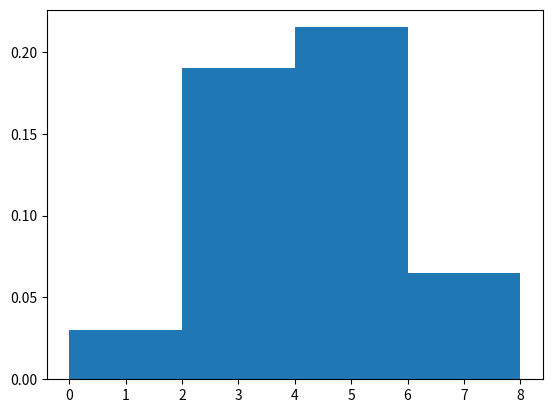

Here is the Python script that generated this plot:
import numpy as np
import matplotlib.pyplot as plt

Nsimulations = 100
intervals = np.arange(0, 10, 2)
results = np.zeros(Nsimulations)

for simulation in range(Nsimulations):
  step1 = np.random.uniform(0, 2)
  step2 = np.random.exponential(1)
  step3 = np.random.triangular(0, 3, 4)

  results[simulation] = step1 + step2 + step3

print('Promedio: ', np.mean(results))

print('Desviacion estandar: ', np.std(results) )
plt.hist(results, bins=intervals, density=True)